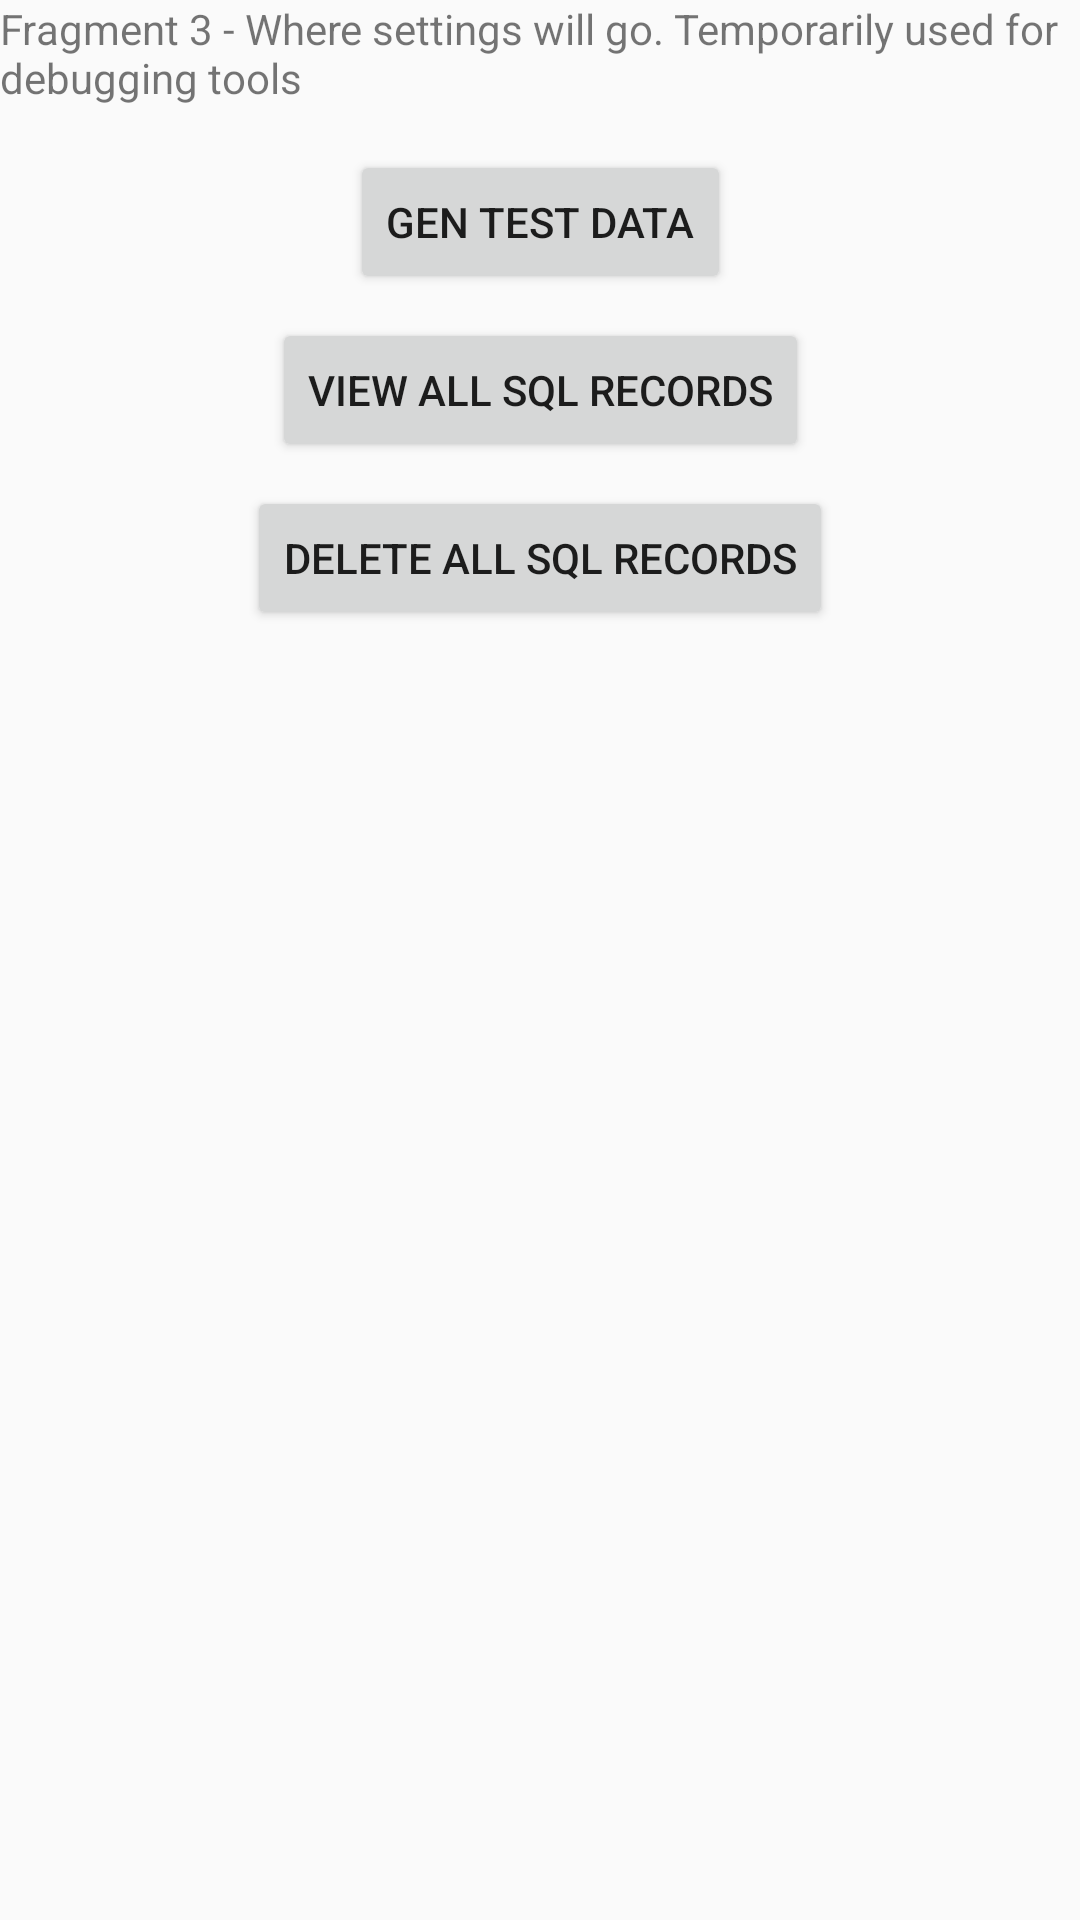

Here is an Android app screen rendered from its layout file. Give the layout XML and the strings, colors and styles it references.
<!-- AndroidManifest.xml: application theme AppTheme -->
<!-- res/layout/fragment_item_three.xml -->
<?xml version="1.0" encoding="utf-8"?>
<android.support.constraint.ConstraintLayout xmlns:android="http://schemas.android.com/apk/res/android"
    xmlns:app="http://schemas.android.com/apk/res-auto"
    xmlns:tools="http://schemas.android.com/tools"
    android:id="@+id/frameLayout"
    android:layout_width="match_parent"
    android:layout_height="match_parent"
    tools:context=".ItemOneFragment">

    

    <Button
        android:id="@+id/button"
        android:layout_width="wrap_content"
        android:layout_height="wrap_content"
        android:layout_marginStart="8dp"
        android:layout_marginTop="8dp"
        android:layout_marginEnd="8dp"
        android:onClick="view"
        android:text="View All SQL Records"
        app:layout_constraintEnd_toEndOf="parent"
        app:layout_constraintStart_toStartOf="parent"
        app:layout_constraintTop_toBottomOf="@+id/button2" />

    <Button
        android:id="@+id/button2"
        android:layout_width="wrap_content"
        android:layout_height="wrap_content"
        android:layout_marginStart="8dp"
        android:layout_marginTop="50dp"
        android:layout_marginEnd="8dp"
        android:onClick="generateData"
        android:text="Gen Test Data"
        app:layout_constraintEnd_toEndOf="parent"
        app:layout_constraintStart_toStartOf="parent"
        app:layout_constraintTop_toTopOf="parent" />

        <TextView
        android:id="@+id/textView3"
        android:layout_width="wrap_content"
        android:layout_height="wrap_content"
        android:text="@string/hello_blank_fragment3" />

    <Button
        android:id="@+id/button5"
        android:layout_width="wrap_content"
        android:layout_height="wrap_content"
        android:layout_marginStart="8dp"
        android:layout_marginTop="8dp"
        android:layout_marginEnd="8dp"
        android:onClick="deleteData"
        android:text="Delete All SQL Records"
        app:layout_constraintEnd_toEndOf="parent"
        app:layout_constraintStart_toStartOf="parent"
        app:layout_constraintTop_toBottomOf="@+id/button" />

</android.support.constraint.ConstraintLayout>
<!-- resources referenced by this layout -->
<resources>
  <string name="hello_blank_fragment3">Fragment 3 - Where settings will go.  Temporarily used for debugging tools</string>
  <style name="AppTheme" parent="Theme.AppCompat.Light.DarkActionBar">
          
          <item name="colorPrimary">@color/colorPrimary</item>
          <item name="colorPrimaryDark">@color/colorPrimaryDark</item>
          <item name="colorAccent">@color/colorAccent</item>
      </style>
  <color name="colorPrimary">#83002a</color>
  <color name="colorPrimaryDark">#5b001d</color>
  <color name="colorAccent">#989799</color>
</resources>
